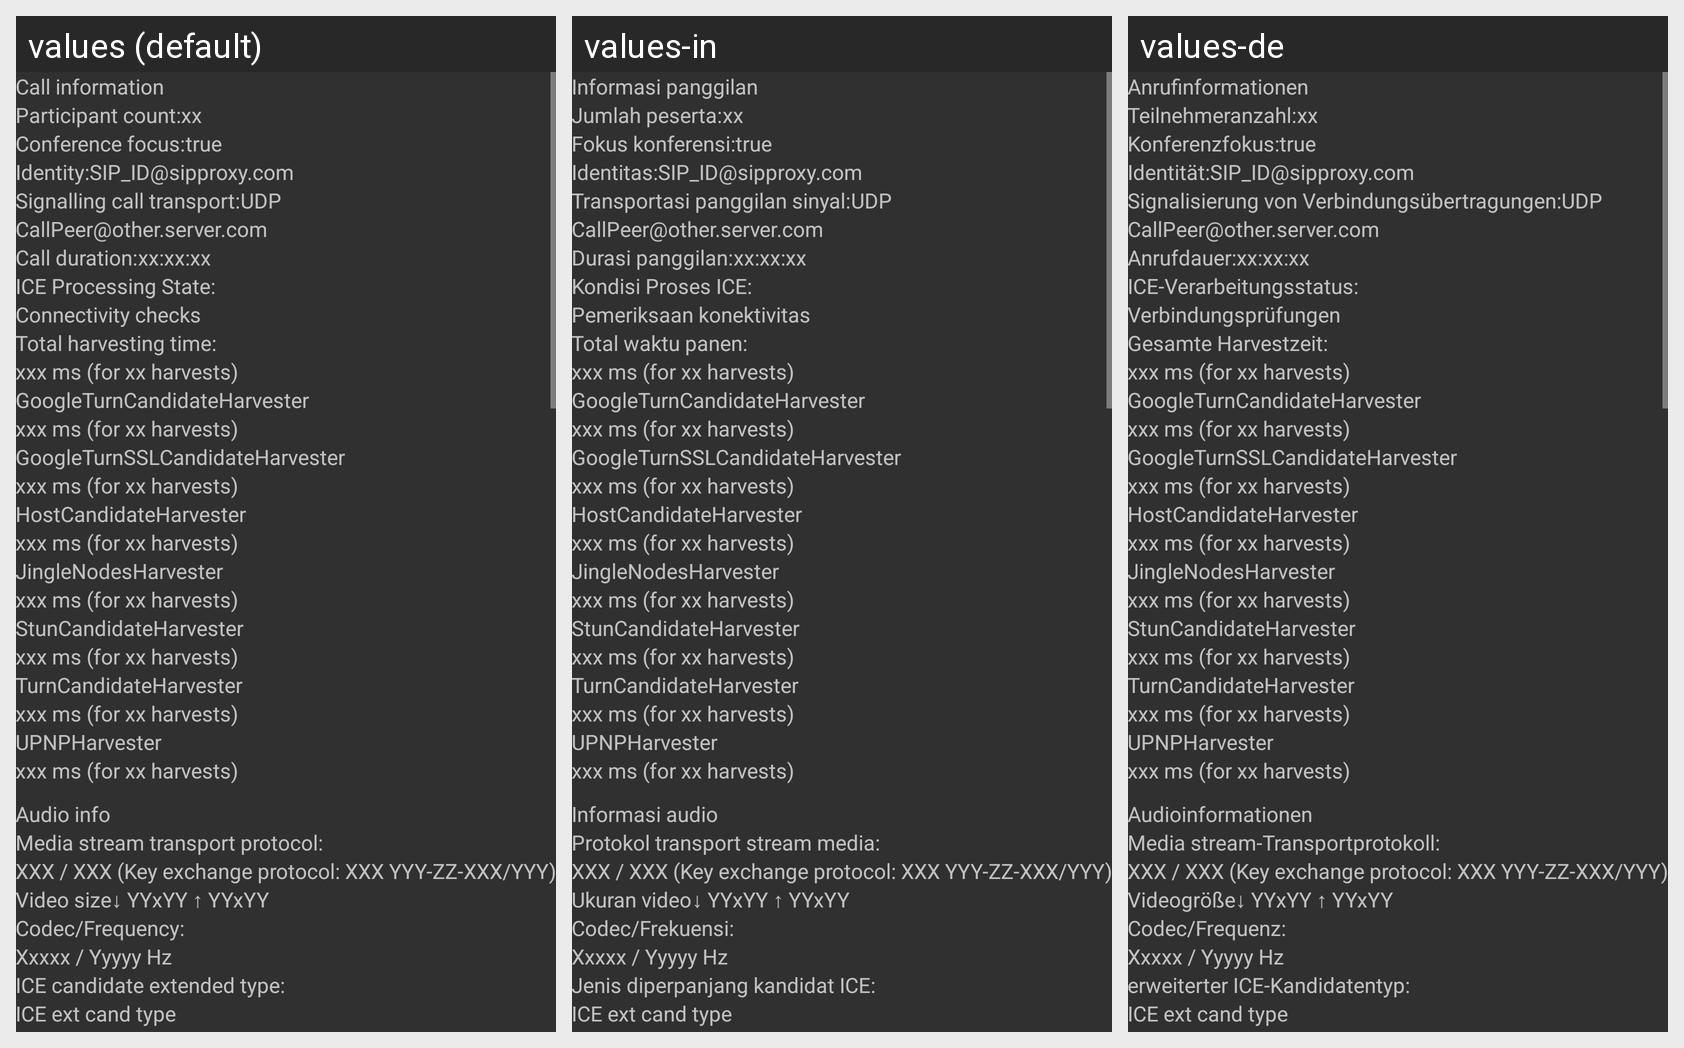

This grid shows one Android layout under several languages. Give, for every string resource on the screen, its name, the default text and each shown locale's text.
Android screen res/layout/call_info.xml rendered under 3 locales, left to right: values (default), values-in, values-de. Device: Nexus 5 (rendered at 1080×1920; each locale shown at half size, 540×960, under a caption strip naming it); theme AppTheme.
Other locales in the repository, not shown: values-ar, values-es, values-pt-rBR, values-ru, values-sk, values-zh-rCN.
Strings drawn on this screen, with the default value and each locale's value (text and hints the layout hard-codes, and strings that could not be matched under every locale, appear in the picture but are not listed):

callinfo_call_information
  values: Call information
  values-in: Informasi panggilan
  values-de: Anrufinformationen

callinfo_peer_count
  values: Participant count:
  values-in: Jumlah peserta:
  values-de: Teilnehmeranzahl:

callinfo_conference_focus
  values: Conference focus:
  values-in: Fokus konferensi:
  values-de: Konferenzfokus:

callinfo_call_identity
  values: Identity:
  values-in: Identitas:
  values-de: Identität:

callinfo_call_transport
  values: Signalling call transport:
  values-in: Transportasi panggilan sinyal:
  values-de: Signalisierung von Verbindungsübertragungen:

callinfo_call_duration
  values: Call duration:
  values-in: Durasi panggilan:
  values-de: Anrufdauer:

callinfo_ice_state
  values: ICE Processing State:
  values-in: Kondisi Proses ICE:
  values-de: ICE-Verarbeitungsstatus:

callinfo_ice_state_running
  values: Connectivity checks
  values-in: Pemeriksaan konektivitas
  values-de: Verbindungsprüfungen

callinfo_total_harvesting_time
  values: Total harvesting time:
  values-in: Total waktu panen:
  values-de: Gesamte Harvestzeit:

callinfo_audio_info
  values: Audio info
  values-in: Informasi audio
  values-de: Audioinformationen

callinfo_media_stream_transport_protocol
  values: Media stream transport protocol:
  values-in: Protokol transport stream media:
  values-de: Media stream-Transportprotokoll:

callinfo_video_size
  values: Video size
  values-in: Ukuran video
  values-de: Videogröße

callinfo_codec
  values: Codec/Frequency:
  values-in: Codec/Frekuensi:
  values-de: Codec/Frequenz:

callinfo_candidate_extended_type
  values: ICE candidate extended type:
  values-in: Jenis diperpanjang kandidat ICE:
  values-de: erweiterter ICE-Kandidatentyp:
